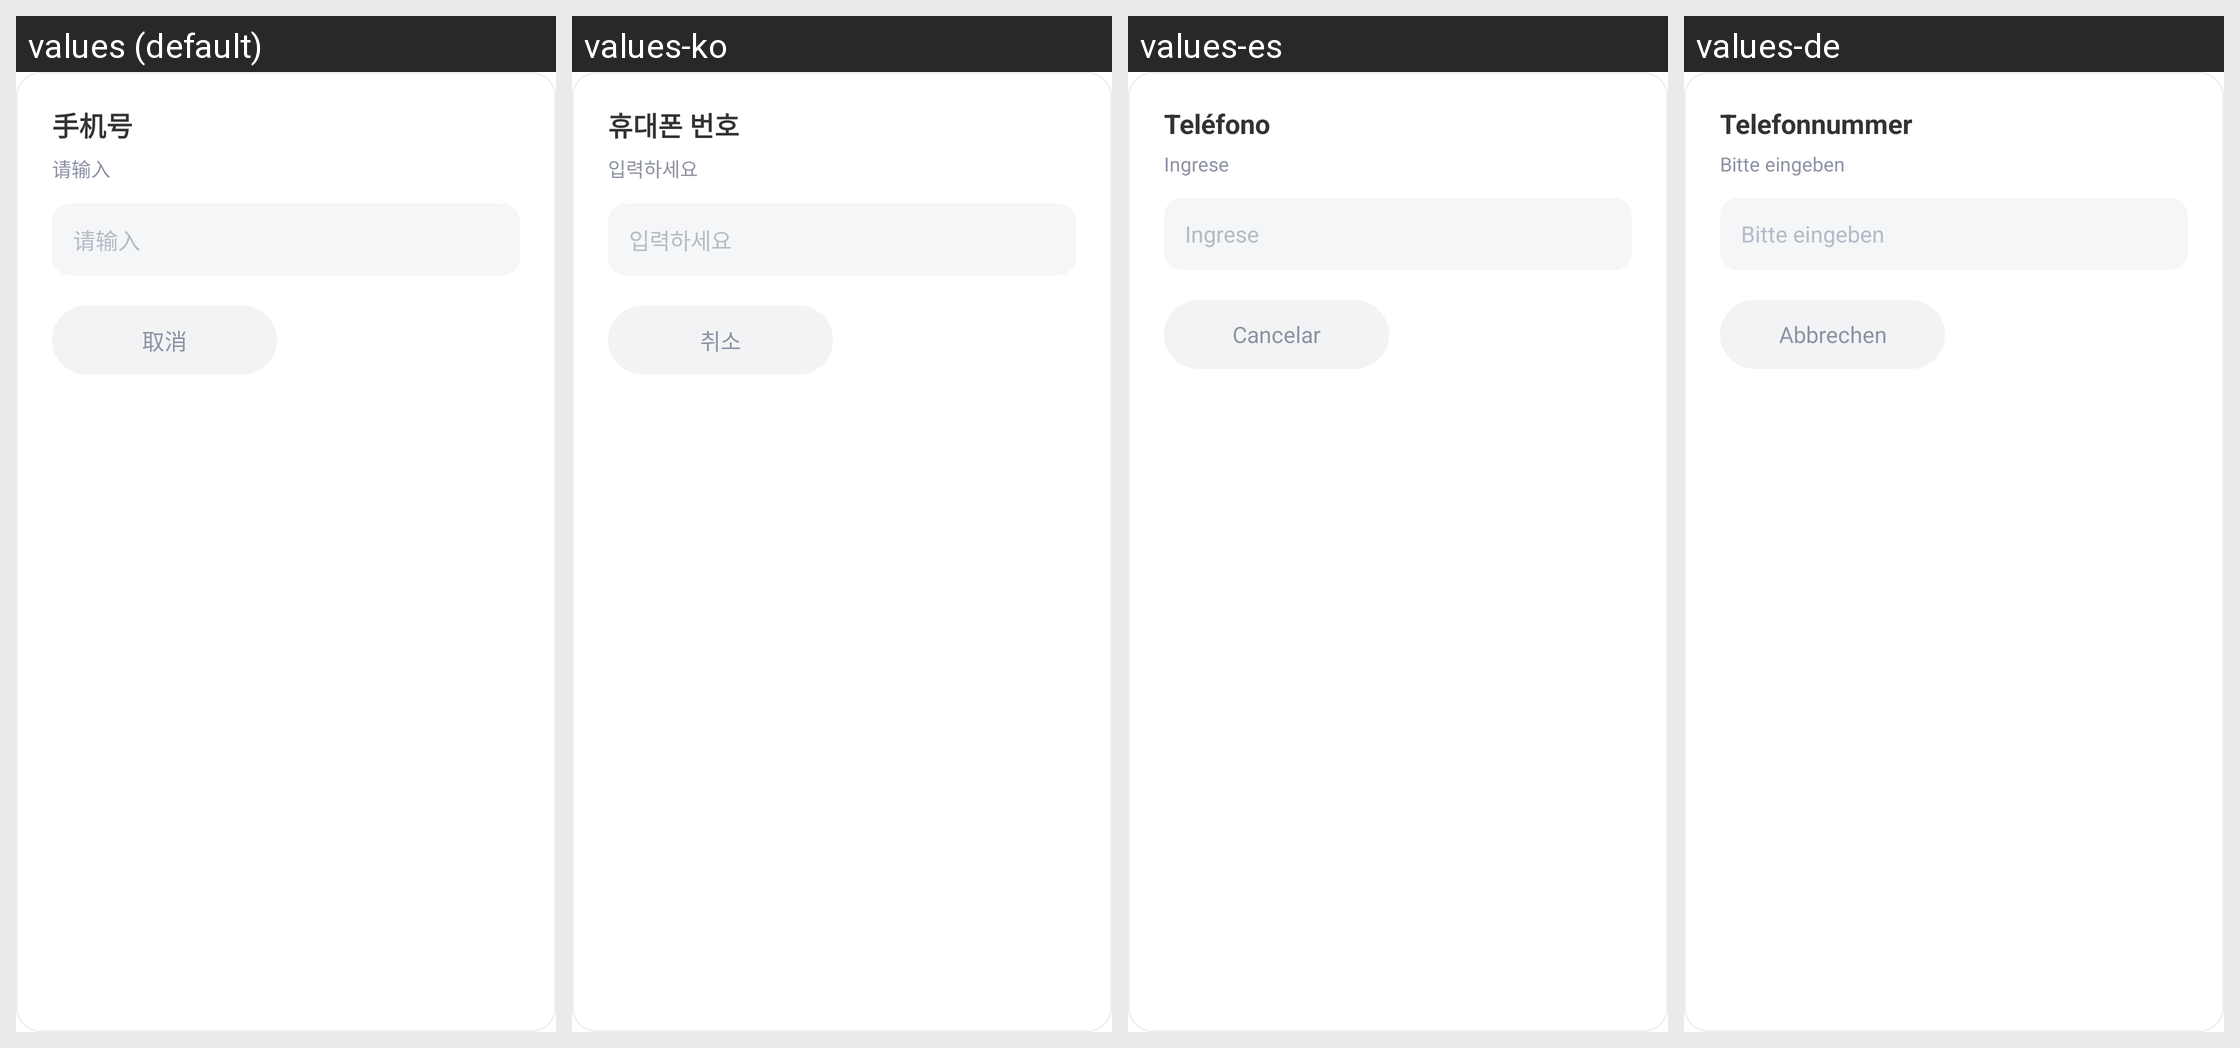

Translations of the strings shown on this Android screen, per locale in the grid:
Android screen res/layout/dialog_binds.xml rendered under 4 locales, left to right: values (default), values-ko, values-es, values-de. Device: Nexus 5 (rendered at 1080×1920; each locale shown at half size, 540×960, under a caption strip naming it); theme Theme.MaterialComponents.DayNight.NoActionBar.
Other locales in the repository, not shown: values-en, values-fr, values-in, values-it, values-ja, values-pt, values-ru, values-th, values-tr, values-vi, values-zh-rTW.
Strings drawn on this screen, with the default value and each locale's value (text and hints the layout hard-codes, and strings that could not be matched under every locale, appear in the picture but are not listed):

chat_label_phone
  values: 手机号
  values-ko: 휴대폰 번호
  values-es: Teléfono
  values-de: Telefonnummer

chat_label_input_hint
  values: 请输入
  values-ko: 입력하세요
  values-es: Ingrese
  values-de: Bitte eingeben

cancel
  values: 取消
  values-ko: 취소
  values-es: Cancelar
  values-de: Abbrechen
